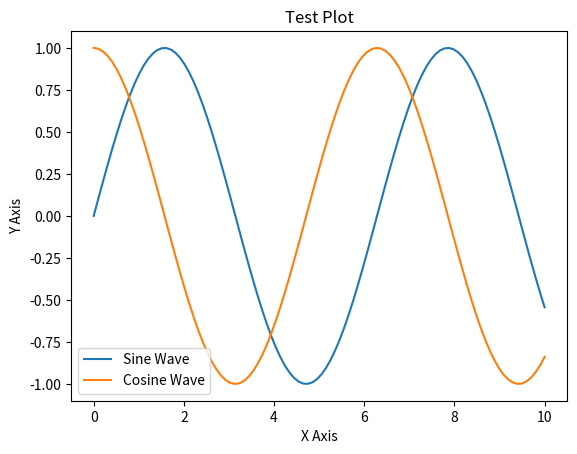

Python code for this plot: (Note: this script raises an exception after producing the figure.)
# Basic Python Code Cell
x = 10
y = 20
print(f'Sum of {x} and {y} is {x + y}')

# Install dependencies (if needed)
# Uncomment and run this cell if Matplotlib or ipywidgets are not installed
# !pip install matplotlib ipywidgets

# Inline Plot with Matplotlib
import matplotlib.pyplot as plt
import numpy as np

x = np.linspace(0, 10, 100)
plt.plot(x, np.sin(x), label='Sine Wave')
plt.plot(x, np.cos(x), label='Cosine Wave')
plt.title('Test Plot')
plt.xlabel('X Axis')
plt.ylabel('Y Axis')
plt.legend()
plt.show()

# Table Output with Pandas
import pandas as pd

data = {'Name': ['Alice', 'Bob', 'Charlie'],
        'Age': [25, 30, 35],
        'Score': [85.5, 92.0, 78.3]}
df = pd.DataFrame(data)
df  # Display the table

# Interactive Widget with ipywidgets
import ipywidgets as widgets
from IPython.display import display

slider = widgets.IntSlider(min=0, max=100, step=1, value=50, description='Value:')
output = widgets.Output()

def on_value_change(change):
    with output:
        output.clear_output()
        print(f'Slider value: {change["new"]}')

slider.observe(on_value_change, names='value')
display(slider, output)